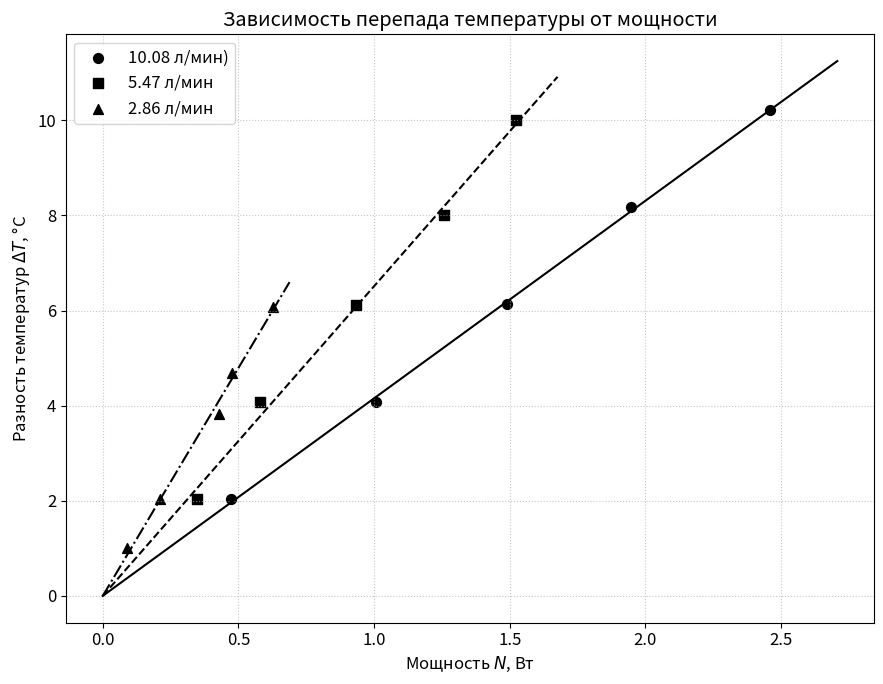
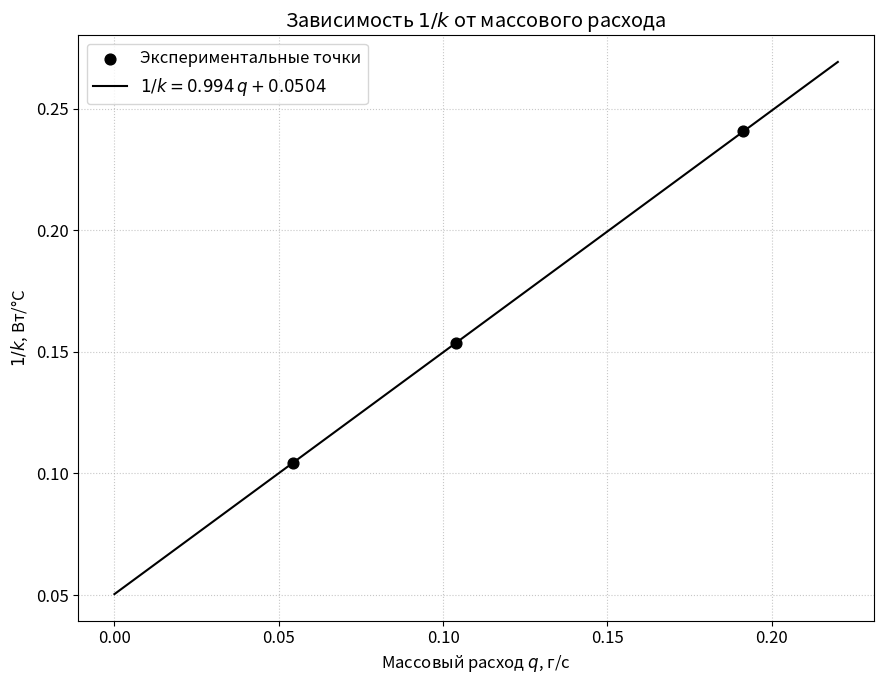

Reproduce these figures in Python, in order.
import numpy as np
import matplotlib.pyplot as plt

# ========================
# 1. Исходные данные (ваши корректные измерения)
# ========================
# Условия
P0_Pa = 969.9e2
T0_C = 22.7
T0_K = T0_C + 273.15
phi = 0.371

R = 8.314
Md = 0.029
Mv = 0.018

# Истинные параметры (для моделирования "правильного" эксперимента)
cp_true_J_kgC = 1003.0          # Дж/(кг·°C)
cp_true_J_gC = cp_true_J_kgC / 1000.0  # Дж/(г·°C)
alpha_true = 0.05               # Вт/°C

# Объёмные расходы (л/мин)
Q_Lmin = np.array([10.082, 5.469, 2.857])

# Разности температур ΔT, измеренные ВАМИ (правильные)
delta_T_sets = [
    np.array([2.04, 4.08, 6.13, 8.17, 10.22]),   # набор 1
    np.array([2.04, 4.08, 6.11, 8.00, 10.00]),   # набор 2
    np.array([1.00, 2.04, 3.815, 4.68, 6.08])    # набор 3
]

# ========================
# 2. Расчёт плотности влажного воздуха
# ========================
psat = 610.78 * np.exp(17.27 * T0_C / (T0_C + 237.3))
pv = phi * psat
pd = P0_Pa - pv
rho = (pd * Md + pv * Mv) / (R * T0_K)
print(f"Плотность влажного воздуха: {rho:.3f} кг/м³")

# Массовые расходы (кг/с -> г/с)
Q_m3s = Q_Lmin * 1e-3 / 60.0
q_g_s = rho * Q_m3s * 1000.0   # г/с
print("Массовые расходы (г/с):", np.round(q_g_s, 3))

# ========================
# 3. Генерация "идеальных" мощностей с шумом
# ========================
np.random.seed(123)  # для воспроизводимости
data_sets = []
for i, (qi, dT_arr) in enumerate(zip(q_g_s, delta_T_sets)):
    # Мощность по формуле N = (cp*q + α)*ΔT
    N_true = (cp_true_J_gC * qi + alpha_true) * dT_arr
    # Добавляем нормальный шум с σ = 0.02 Вт
    N_meas = N_true + np.random.normal(0, 0.02, len(dT_arr))
    data_sets.append({
        'q_g_s': qi,
        'Q_Lmin': Q_Lmin[i],
        'delta_T': dT_arr,
        'N_meas': N_meas
    })

# ========================
# 4. Обработка: нахождение наклонов k для каждого расхода
# ========================
k_inv_list = []
for ds in data_sets:
    N = ds['N_meas']
    dT = ds['delta_T']
    # МНК для прямой dT = k * N
    k = np.sum(N * dT) / np.sum(N**2)
    ds['k'] = k
    ds['inv_k'] = 1.0 / k
    k_inv_list.append(ds['inv_k'])
    print(f"Расход {ds['Q_Lmin']:.3f} л/мин: "
          f"k = {k:.4f} °C/Вт, 1/k = {1/k:.4f} Вт/°C")

k_inv_arr = np.array(k_inv_list)

# ========================
# 5. Определение cp и α по зависимости 1/k от q
# ========================
coeff = np.polyfit(q_g_s, k_inv_arr, 1)  # q в г/с
cp_exp_J_gC = coeff[0]
alpha_exp = coeff[1]
cp_exp_J_kgC = cp_exp_J_gC * 1000.0

print("\nРезультаты обработки восстановленных данных:")
print(f"Экспериментальное cp = {cp_exp_J_gC:.3f} Дж/(г·°C) = {cp_exp_J_kgC:.1f} Дж/(кг·°C)")
print(f"Экспериментальное α  = {alpha_exp:.4f} Вт/°C")
print(f"Истинное cp (заданное) = {cp_true_J_kgC:.1f} Дж/(кг·°C), α = {alpha_true:.2f} Вт/°C")

# ========================
# 6. Построение графиков
# ========================
plt.rcParams.update({'font.size': 12})

# --- График 1: Зависимость перепада температуры от мощности ---
plt.figure(figsize=(9, 7))
# Стили для чёрно-белой печати: различные типы линий и маркеров
styles = [
    {'linestyle': '-',  'marker': 'o', 'label': '10.08 л/мин)'},
    {'linestyle': '--', 'marker': 's', 'label': '5.47 л/мин'},
    {'linestyle': '-.', 'marker': '^', 'label': '2.86 л/мин'}
]

for ds, st in zip(data_sets, styles):
    N = ds['N_meas']
    dT = ds['delta_T']
    k = ds['k']
    # Экспериментальные точки
    plt.scatter(N, dT, color='black', marker=st['marker'], s=50, label=st['label'])
    # Аппроксимирующая прямая
    N_cont = np.linspace(0, max(N)*1.1, 50)
    plt.plot(N_cont, k * N_cont, color='black', linestyle=st['linestyle'])

plt.xlabel('Мощность $N$, Вт')
plt.ylabel('Разность температур $\\Delta T$, °C')
plt.title('Зависимость перепада температуры от мощности')
plt.legend()
plt.grid(True, linestyle=':', alpha=0.7)
plt.tight_layout()

# --- График 2: Зависимость 1/k от массового расхода ---
plt.figure(figsize=(9, 7))
plt.scatter(q_g_s, k_inv_arr, color='black', marker='o', s=60, label='Экспериментальные точки')
q_line = np.linspace(0, max(q_g_s)*1.15, 30)
inv_k_line = cp_exp_J_gC * q_line + alpha_exp
plt.plot(q_line, inv_k_line, 'k-', label=f'$1/k = {cp_exp_J_gC:.3f}\,q + {alpha_exp:.4f}$')
plt.xlabel('Массовый расход $q$, г/с')
plt.ylabel('$1/k$, Вт/°С')
plt.title('Зависимость $1/k$ от массового расхода')
plt.legend()
plt.grid(True, linestyle=':', alpha=0.7)
plt.tight_layout()

plt.show()
